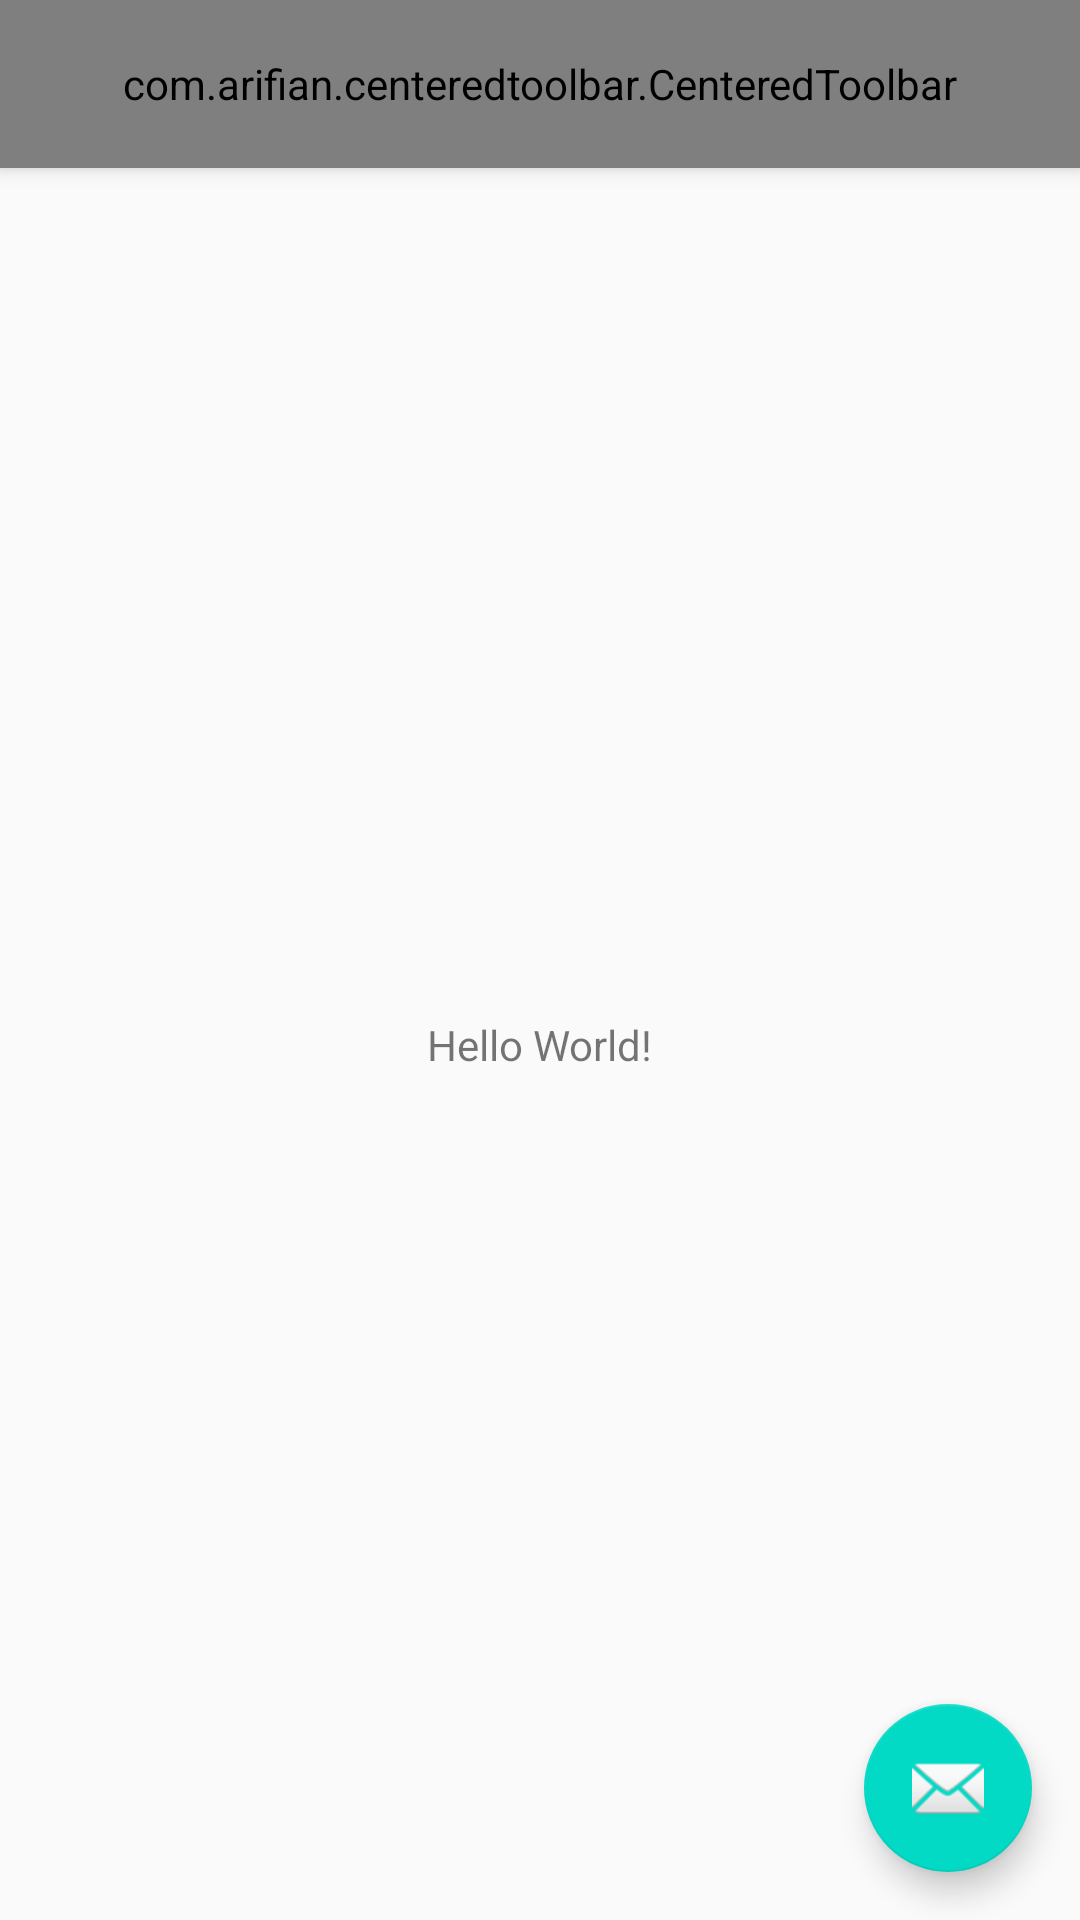

Layout XML and referenced resources for this Android screen:
<!-- AndroidManifest.xml: activity theme AppTheme.NoActionBar -->
<!-- res/layout/activity_main.xml -->
<?xml version="1.0" encoding="utf-8"?>
<android.support.design.widget.CoordinatorLayout
    xmlns:android="http://schemas.android.com/apk/res/android"
    xmlns:app="http://schemas.android.com/apk/res-auto"
    xmlns:tools="http://schemas.android.com/tools" android:layout_width="match_parent"
    android:layout_height="match_parent" tools:context="com.arifian.centeredtoolbar.sample.MainActivity">

    <android.support.design.widget.AppBarLayout android:layout_width="match_parent"
        android:layout_height="wrap_content" android:theme="@style/AppTheme.AppBarOverlay">

        <com.arifian.centeredtoolbar.CenteredToolbar
            android:id="@+id/toolbar"
            android:layout_width="match_parent"
            android:layout_height="?attr/actionBarSize"
            android:background="?attr/colorPrimary"
            app:popupTheme="@style/AppTheme.PopupOverlay" />

    </android.support.design.widget.AppBarLayout>

    <include layout="@layout/content_main" />

    <android.support.design.widget.FloatingActionButton android:id="@+id/fab"
        android:layout_width="wrap_content" android:layout_height="wrap_content"
        android:layout_gravity="bottom|end" android:layout_margin="@dimen/fab_margin"
        app:srcCompat="@android:drawable/ic_dialog_email" />

</android.support.design.widget.CoordinatorLayout>
<!-- res/layout/content_main.xml (included above) -->
<?xml version="1.0" encoding="utf-8"?>
<android.support.constraint.ConstraintLayout
    xmlns:android="http://schemas.android.com/apk/res/android"
    xmlns:app="http://schemas.android.com/apk/res-auto"
    xmlns:tools="http://schemas.android.com/tools" android:layout_width="match_parent"
    android:layout_height="match_parent"
    app:layout_behavior="@string/appbar_scrolling_view_behavior"
    tools:context="com.arifian.centeredtoolbar.sample.MainActivity" tools:showIn="@layout/activity_main">

    <TextView
        android:id="@+id/text"
        android:layout_width="wrap_content" android:layout_height="wrap_content"
        android:text="Hello World!" app:layout_constraintBottom_toBottomOf="parent"
        app:layout_constraintLeft_toLeftOf="parent" app:layout_constraintRight_toRightOf="parent"
        app:layout_constraintTop_toTopOf="parent"
        android:textSize="14sp"/>

</android.support.constraint.ConstraintLayout>
<!-- resources referenced by this layout -->
<resources>
  <dimen name="fab_margin">16dp</dimen>
  <style name="AppTheme.AppBarOverlay" parent="ThemeOverlay.AppCompat.Dark.ActionBar" />
  <style name="AppTheme.PopupOverlay" parent="ThemeOverlay.AppCompat.Light" />
  <style name="AppTheme.NoActionBar">
          <item name="windowActionBar">false</item>
          <item name="windowNoTitle">true</item>
      </style>
</resources>
